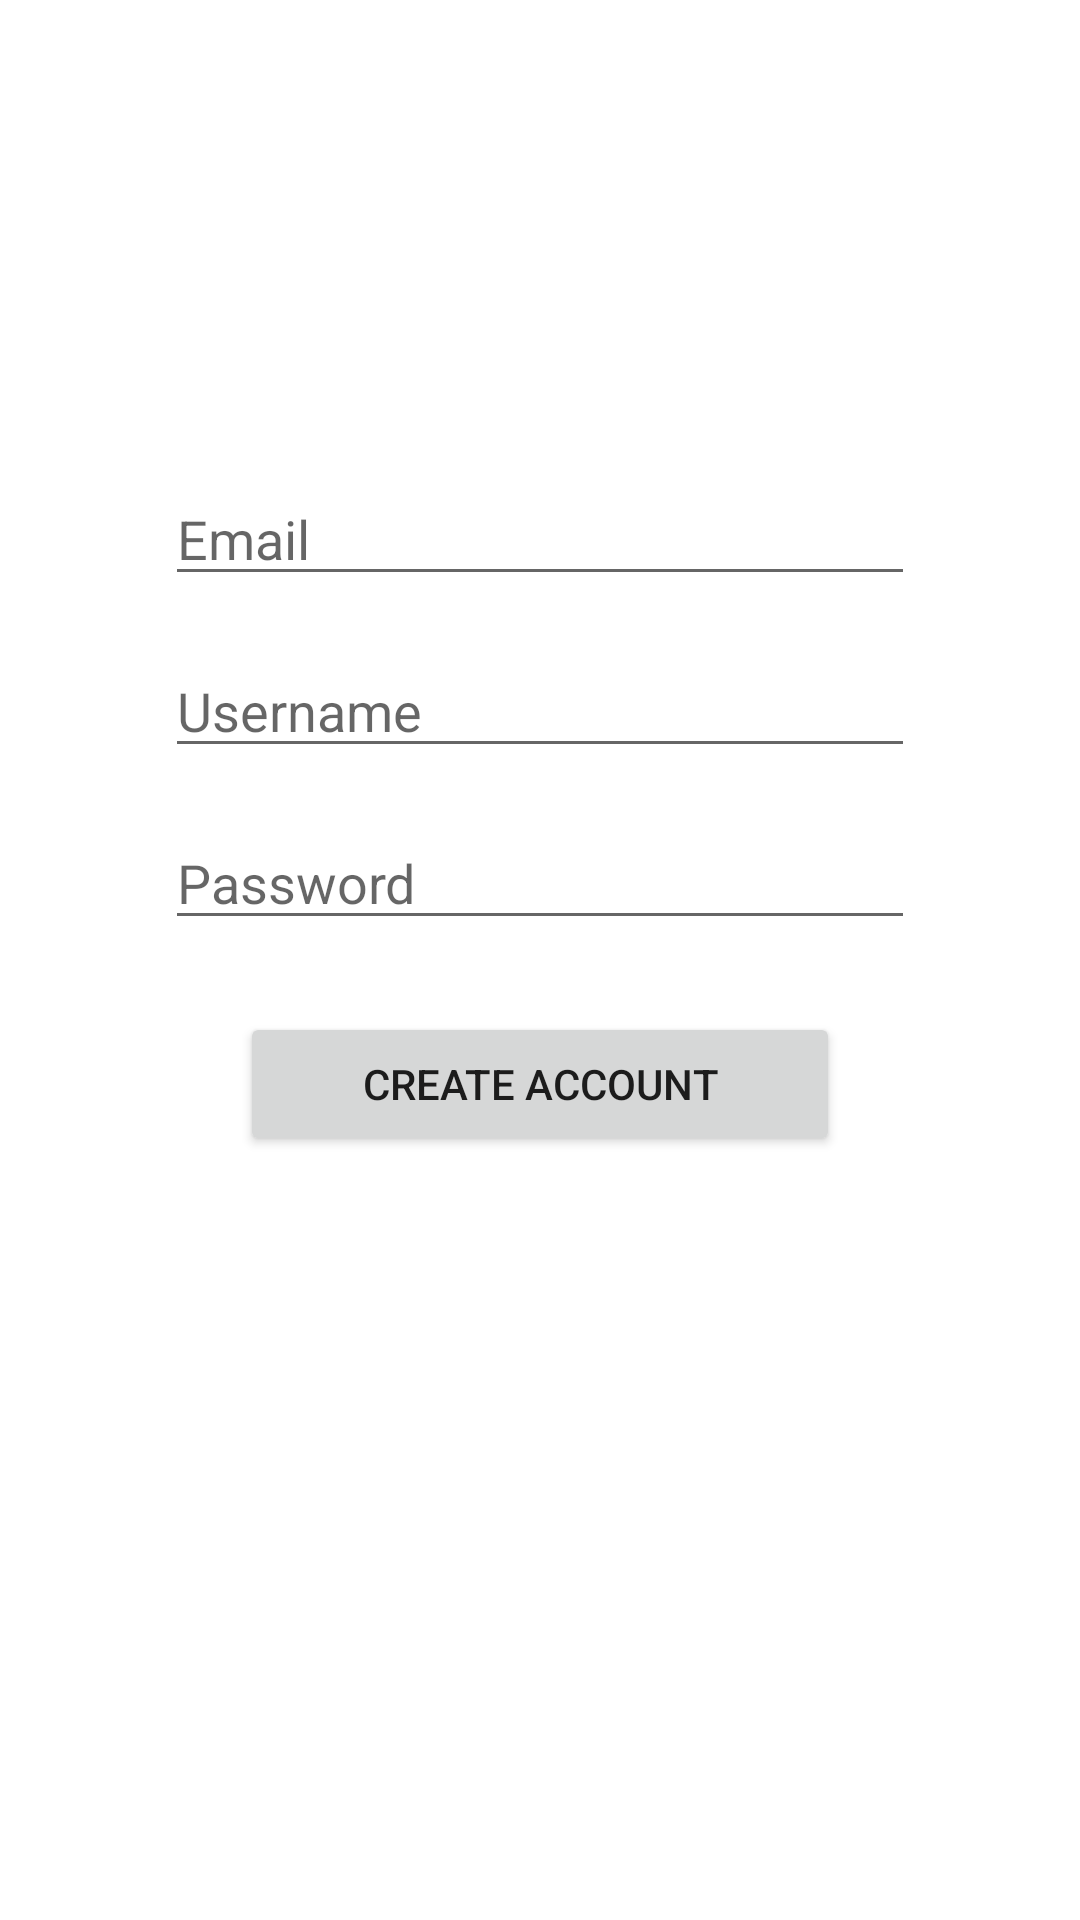

The Android layout XML behind this screen, and the referenced resources:
<!-- AndroidManifest.xml: application theme Theme.Comp2003Restaurant -->
<!-- res/layout/activity_signup.xml -->
<?xml version="1.0" encoding="utf-8"?>
<androidx.constraintlayout.widget.ConstraintLayout
    xmlns:android="http://schemas.android.com/apk/res/android"
    xmlns:app="http://schemas.android.com/apk/res-auto"
    xmlns:tools="http://schemas.android.com/tools"
    android:layout_width="match_parent"
    android:layout_height="match_parent"
    android:background="@drawable/restaurant_bg"
    tools:context=".SignupActivity">

    <TextView
        android:id="@+id/signupTitle"
        android:text="Sign Up"
        android:textSize="28sp"
        android:textColor="#B3FFFFFF"
        android:textStyle="bold"
        android:layout_width="wrap_content"
        android:layout_height="wrap_content"
        app:layout_constraintTop_toTopOf="parent"
        app:layout_constraintStart_toStartOf="parent"
        app:layout_constraintEnd_toEndOf="parent"
        android:layout_marginTop="80dp" />

    <EditText
        android:id="@+id/emailInput"
        android:layout_width="250dp"
        android:layout_height="wrap_content"
        android:hint="Email"
        app:layout_constraintTop_toBottomOf="@id/signupTitle"
        app:layout_constraintStart_toStartOf="parent"
        app:layout_constraintEnd_toEndOf="parent"
        android:layout_marginTop="40dp" />

    <EditText
        android:id="@+id/usernameInput"
        android:layout_width="250dp"
        android:layout_height="wrap_content"
        android:hint="Username"
        app:layout_constraintTop_toBottomOf="@id/emailInput"
        app:layout_constraintStart_toStartOf="parent"
        app:layout_constraintEnd_toEndOf="parent"
        android:layout_marginTop="16dp" />

    <EditText
        android:id="@+id/passwordInput"
        android:layout_width="250dp"
        android:layout_height="wrap_content"
        android:hint="Password"
        android:inputType="textPassword"
        app:layout_constraintTop_toBottomOf="@id/usernameInput"
        app:layout_constraintStart_toStartOf="parent"
        app:layout_constraintEnd_toEndOf="parent"
        android:layout_marginTop="16dp" />

    <Button
        android:id="@+id/createAccountButton"
        android:text="Create Account"
        android:layout_width="200dp"
        android:layout_height="wrap_content"
        app:layout_constraintTop_toBottomOf="@id/passwordInput"
        app:layout_constraintStart_toStartOf="parent"
        app:layout_constraintEnd_toEndOf="parent"
        android:layout_marginTop="24dp" />

</androidx.constraintlayout.widget.ConstraintLayout>
<!-- resources referenced by this layout -->
<resources>
  <style name="Theme.Comp2003Restaurant" parent="Theme.MaterialComponents.DayNight.DarkActionBar">
          
          <item name="colorPrimary">@color/purple_500</item>
          <item name="colorPrimaryVariant">@color/purple_700</item>
          <item name="colorOnPrimary">@color/white</item>
          
          <item name="colorSecondary">@color/teal_200</item>
          <item name="colorSecondaryVariant">@color/teal_700</item>
          <item name="colorOnSecondary">@color/black</item>
          
          <item name="android:statusBarColor">?attr/colorPrimaryVariant</item>
          
      </style>
  <!-- not gathered from this repository: default colours our renderer supplied (Android Studio template values) -->
  <color name="purple_500">#FF6200EE</color>
  <color name="purple_700">#FF3700B3</color>
  <color name="teal_200">#FF03DAC5</color>
  <color name="teal_700">#FF018786</color>
  <color name="black">#FF000000</color>
  <color name="white">#FFFFFFFF</color>
</resources>
